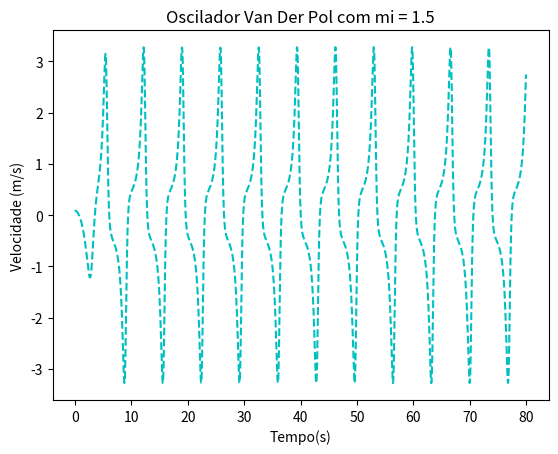

Source code (Python): (Note: this script raises an exception after producing the figure.)
# -*- coding: utf-8 -*-
"""
Created on Tue May 14 10:55:30 2019

[redacted]
"""
#------------------------------------------------------------------------
#                       OSCILADOR VAN DER POL
#------------------------------------------------------------------------

import matplotlib.pyplot as plt 
import numpy as np 
import math 
import time 

#------------------------------------------------------------------------
def plot_van(mi,vn,xn):
    # dados do problema
    time = 0.0
    dt = 0.05
    velo = [vn]
    tempo = [time]
    espaco = [xn]
    
    while time < 80.0:  
        x = xn + dt*vn 
        v = vn + ((dt*mi)*(1-(x**2))*vn) - dt*xn
        vn = v
        xn = x   
        velo.append(v)
        tempo.append(time)
        espaco.append(xn)
        time += dt
        
    plt.plot(tempo,velo,'c--')
    plt.title("Oscilador Van Der Pol com mi = " + str(mi) )
    plt.xlabel("Tempo(s)")
    plt.ylabel("Velocidade (m/s)")
    plt.savefig('./figs/Oscilador Van Der Pool com mi = ' + str(mi) +'.png')
    plt.show()
    return espaco,velo
#------------------------------------------------------------------------
#Trabalhando com a função + Gráficos
    
 #dados do problema
vn = 0.1
xn = 0.2
mi = 1.5   

espaco,velo = plot_van(mi,vn,xn)
plt.plot(espaco,velo,'c--')
plt.title("Espaço de fase - Oscilador Van Der Pol com mi = " + str(mi) )
plt.xlabel(" Espaço (m)")
plt.ylabel("Velocidade (m/s)")
plt.savefig('./figs/Espaço de fase - Oscilador Van Der Pol com mi = '  + str(mi)+ '.png')
plt.show()

#------------------------------------------------------------------------
